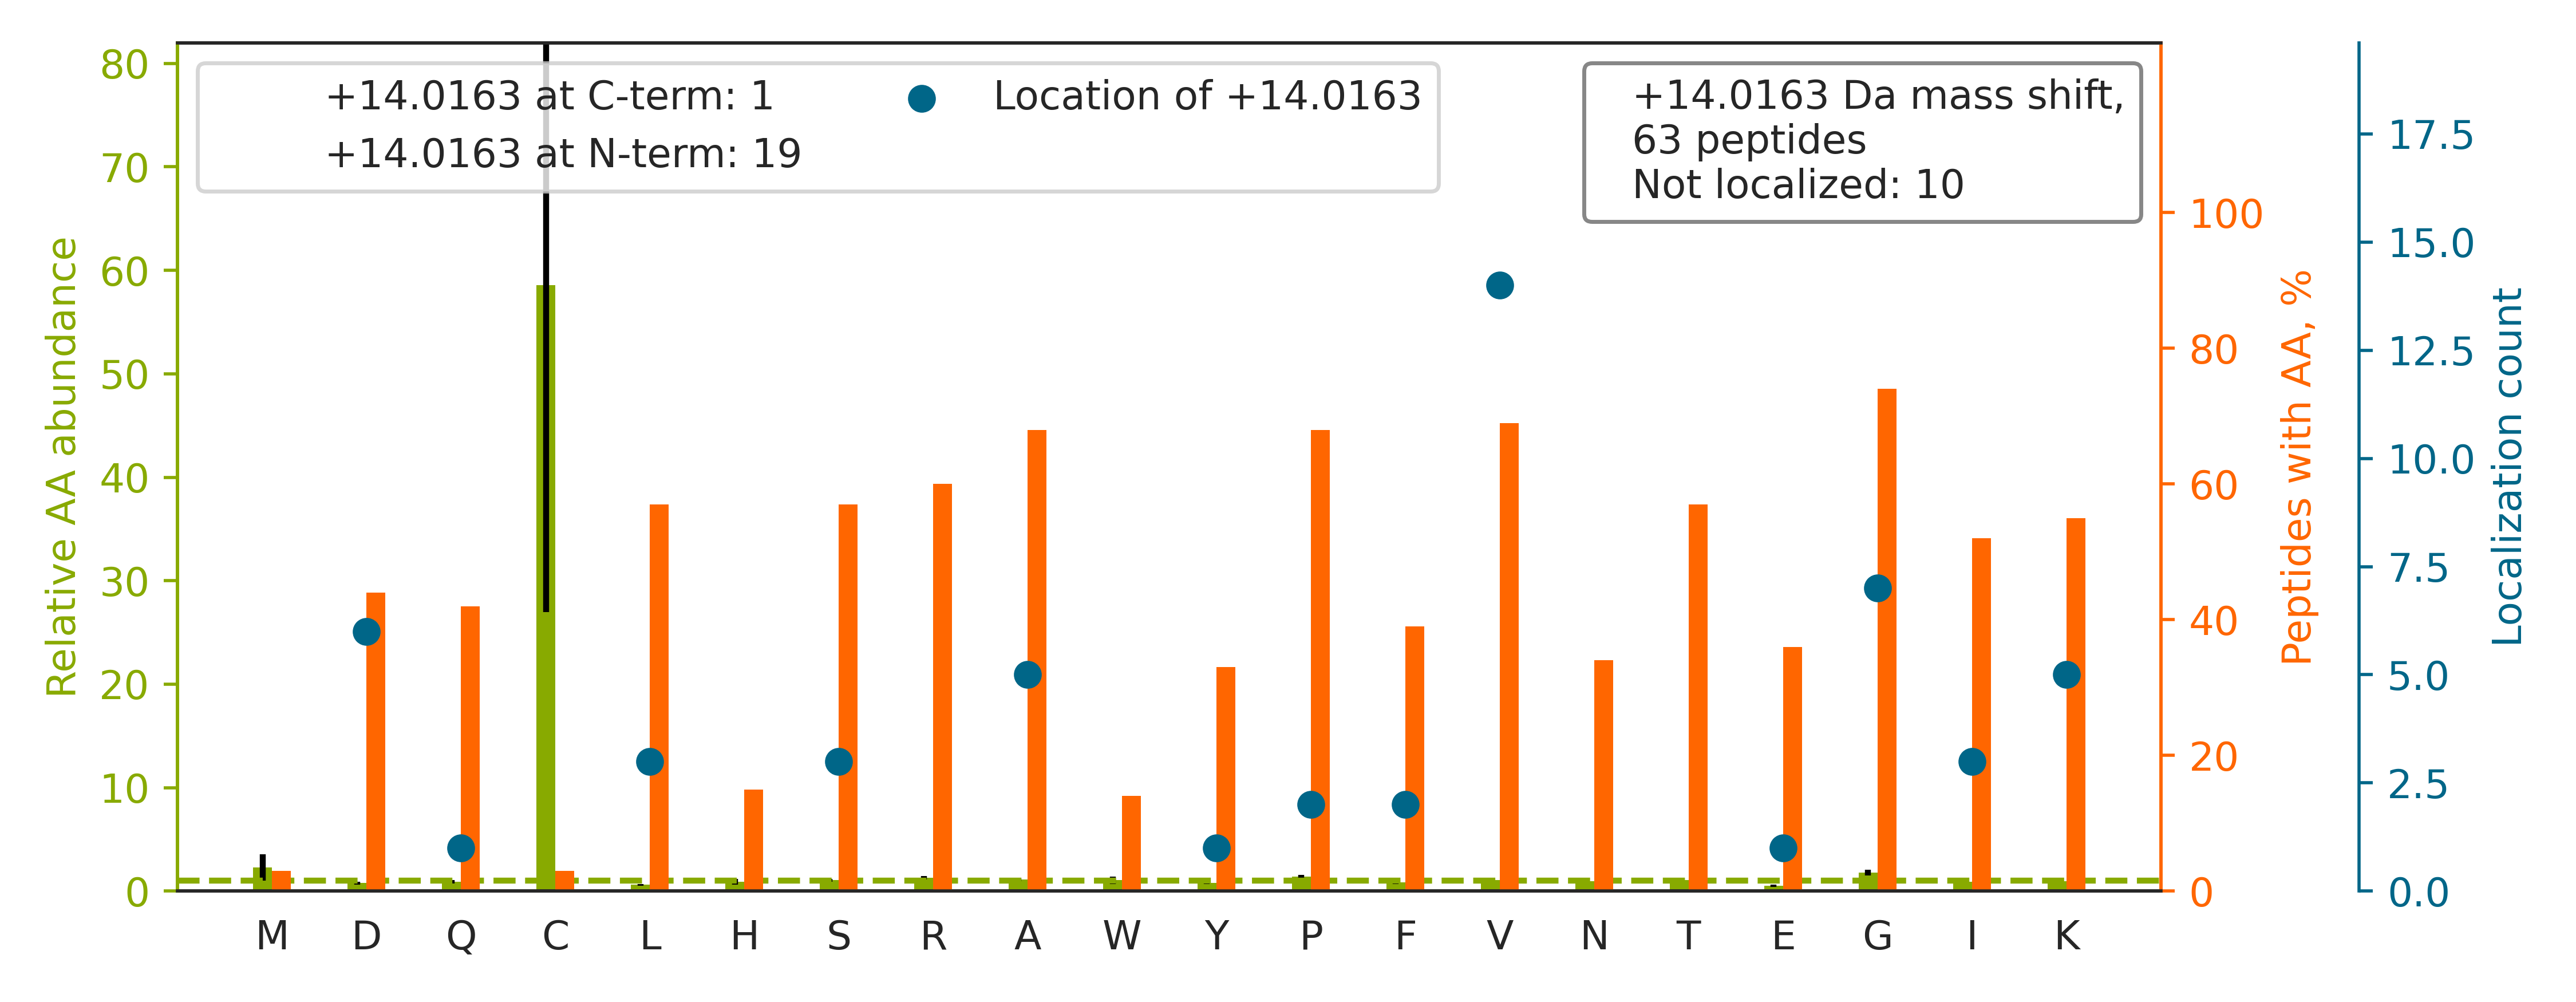

The table this chart was drawn from, first rows:
top isoform	localization score	spectrum
R.APSIHGGSGGRGVSVSSAR.F		01CPTAC_COprospective_W_VU_20150901_01CO…
R.ASQSVS[+14]SNLAWYQQKPGQAPR.L	0.6656	01CPTAC_COprospective_W_VU_20150901_01CO…
K.HWDFNV[+14]IDKDTSSSR.L	0.8874	01CPTAC_COprospective_W_VU_20150901_01CO…
R.D[+14]ASGATFTWTPSSGK.S	0.8951	01CPTAC_COprospective_W_VU_20150901_01CO…
K.QSGYGGQTK[+14]PIFR.K	0.9482	01CPTAC_COprospective_W_VU_20150901_01CO…
K.S[+14]YELPDGQVITIGNER.F	0.8043	01CPTAC_COprospective_W_VU_20150901_01CO…
R.KQSGYGGQTK[+14]PIFR.K	0.9241	01CPTAC_COprospective_W_VU_20150901_01CO…
R.K[+14]SAPATGGVK.K	0.8828	01CPTAC_COprospective_W_VU_20150901_01CO…
K.V[+14]FDEFKPLVEEPQNLIK.Q	0.9357	01CPTAC_COprospective_W_VU_20150901_01CO…
R.D[+14]ASGVTFTWTPSSGK.S	0.8812	01CPTAC_COprospective_W_VU_20150901_01CO…
K.LLIYGNS[+14]NRPSGVPDR.F	0.7066	01CPTAC_COprospective_W_VU_20150901_01CO…
K.VTI[+14]AQGGVLPNIQAVLLPK.K	0.9241	01CPTAC_COprospective_W_VU_20150901_01CO…
K.IAV[+14]QPGTVGPQGR.R	0.9811	01CPTAC_COprospective_W_VU_20150901_01CO…
R.GATYNV[+14]IVEALKDQQR.H	0.9403	01CPTAC_COprospective_W_VU_20150901_01CO…
K.A[+14]FGPGLQGGSAGSPAR.F	0.9431	01CPTAC_COprospective_W_VU_20150901_01CO…
R.VPLAGAAGGPGIG[+14]R.A	0.7999	01CPTAC_COprospective_W_VU_20150901_01CO…
K.TF[+14]VNITPAEVGVLVGK.D	0.2269	01CPTAC_COprospective_W_VU_20150901_01CO…
R.IVTITGPTDAIFK.A		01CPTAC_COprospective_W_VU_20150901_01CO…
K.TV[+14]EAEAAHGTVTR.H	0.6878	01CPTAC_COprospective_W_VU_20150901_01CO…
K.TY[+14]FPHFDLSHGSAQVK.G	0.7602	01CPTAC_COprospective_W_VU_20150901_01CO…
R.LLDTAFDLDV[+14]FK.N	0.1033	01CPTAC_COprospective_W_VU_20150901_01CO…
R.LGTTPSVYGGAGGRGIR.I		01CPTAC_COprospective_W_VU_20150901_01CO…
K.AAGV[+14]NVEPFWPGLFAK.A	0.8768	01CPTAC_COprospective_W_VU_20150901_01CO…
R.NDLG[+14]WYQQKPGK.A	0.9774	01CPTAC_COprospective_W_VU_20150901_01CO…
R.V[+14]GWEQLLTTIAR.T	0.9183	01CPTAC_COprospective_W_VU_20150901_01CO…
R.G[+14]YSFVTTAER.E	0.002284	01CPTAC_COprospective_W_VU_20150901_01CO…
R.G[+14]PAGPSGPAGK.D	0.9906	01CPTAC_COprospective_W_VU_20150901_01CO…
R.ASSGGGGGGGGG[+14]R.E	0.7574	01CPTAC_COprospective_W_VU_20150901_01CO…
R.D[+14]NIQGITKPAIR.R	0.8089	01CPTAC_COprospective_W_VU_20150901_01CO…
K.AVEVATVVIQPSV[+14]LR.A	0.9104	01CPTAC_COprospective_W_VU_20150901_01CO…
R.G[+14]PVGPSGPPGK.D	0.9066	01CPTAC_COprospective_W_VU_20150901_01CO…
K.HTGPGLLSMANSGPNTNGSQFFLTCDK.T		01CPTAC_COprospective_W_VU_20150901_01CO…
R.EIAQDFK[+14]TDLR.F	0.6195	01CPTAC_COprospective_W_VU_20150901_01CO…
K.VVAGVANALAHK.Y		01CPTAC_COprospective_W_VU_20150901_01CO…
K.VSTV[+14]AGIGIQGTDK.E	0.9031	01CPTAC_COprospective_W_VU_20150901_01CO…
K.ELVDDSV[+14]NNVR.K	0.8968	01CPTAC_COprospective_W_VU_20150901_01CO…
K.FELTGIPPA[+14]PR.G	0.0106	01CPTAC_COprospective_W_VU_20150901_01CO…
K.GPSVFPLAPSSK.S		01CPTAC_COprospective_W_VU_20150901_01CO…
R.A[+14]VFPSIVGRPR.Q	0.92	01CPTAC_COprospective_W_VU_20150901_01CO…
R.LPSGL[+14]PVSLLTLYLDNNK.I	0.007212	01CPTAC_COprospective_W_VU_20150901_01CO…
K.Q[+14]EYDESGPSIVHR.K	0.01698	01CPTAC_COprospective_W_VU_20150901_01CO…
K.A[+14]FLTLAEDILR.K	0.8658	01CPTAC_COprospective_W_VU_20150901_01CO…
K.LLIYD[+14]NNKRPSGIPDR.F	0.03932	01CPTAC_COprospective_W_VU_20150901_01CO…
R.LLIYG[+14]ASTR.A	0.5684	01CPTAC_COprospective_W_VU_20150901_01CO…
R.LGTTPSVYGGAGGR.G		01CPTAC_COprospective_W_VU_20150901_01CO…
R.FELSGIPPAP[+14]R.G	0.8005	01CPTAC_COprospective_W_VU_20150901_01CO…
K.EVYQQQQYGSGGRGNR.N		01CPTAC_COprospective_W_VU_20150901_01CO…
K.EF[+14]TPPVQAAYQK.V	0.6907	01CPTAC_COprospective_W_VU_20150901_01CO…
R.LLIYD[+14]ASNR.A	0.8985	01CPTAC_COprospective_W_VU_20150901_01CO…
R.YQED[+14]PPAPQPK.A	0.9658	01CPTAC_COprospective_W_VU_20150901_01CO…
K.I[+14]GGIGTVPVGR.V	0.7934	01CPTAC_COprospective_W_VU_20150901_01CO…
R.A[+14]GLQFPVGR.V	0.9103	01CPTAC_COprospective_W_VU_20150901_01CO…
R.L[+14]LVVYPWTQR.F	0.9712	01CPTAC_COprospective_W_VU_20150901_01CO…
K.QV[+14]HPDTGISSK.A	0.09666	01CPTAC_COprospective_W_VU_20150901_01CO…
R.LAADVGK[+14]AGAER.E	0.007693	01CPTAC_COprospective_W_VU_20150901_01CO…
R.L[+14]LLPGELAK.H	0.8999	01CPTAC_COprospective_W_VU_20150901_01CO…
K.KLDLAAAAAHTFFVANPMHLQMR.E		01CPTAC_COprospective_W_VU_20150901_01CO…
R.VTISV[+14]DTSK.N	0.8816	01CPTAC_COprospective_W_VU_20150901_01CO…
R.TVACTNSQGKCDASTRPR.A		01CPTAC_COprospective_W_VU_20150901_01CO…
R.I[+14]SGLIYEETR.G	0.9357	01CPTAC_COprospective_W_VU_20150901_01CO…
... 3 more rows
